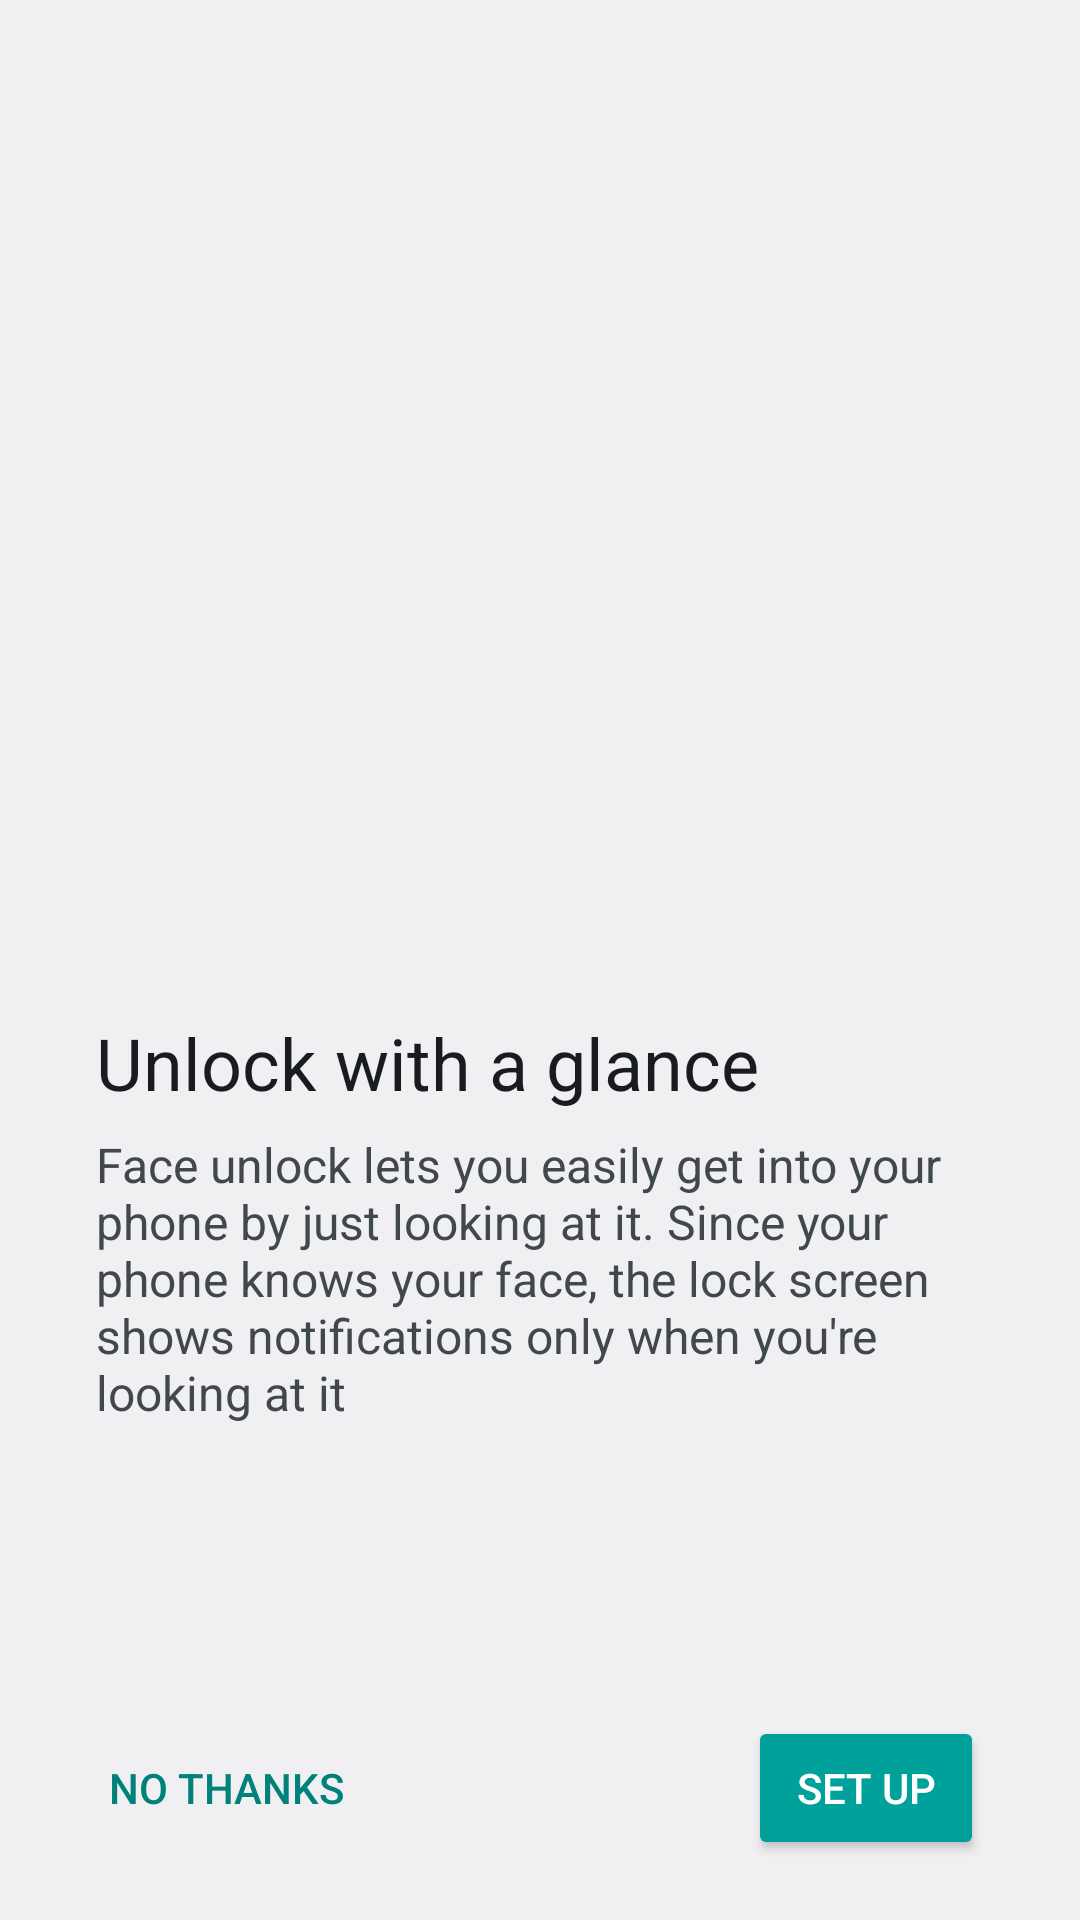

The Android layout XML behind this screen, and the referenced resources:
<!-- AndroidManifest.xml: activity theme SettingsTheme -->
<!-- res/layout/face_value_prop.xml -->
<?xml version="1.0" encoding="utf-8"?>
<LinearLayout xmlns:android="http://schemas.android.com/apk/res/android"
    android:layout_width="fill_parent"
    android:layout_height="fill_parent"
    android:orientation="vertical">

    <ScrollView
        android:id="@id/sv_root"
        android:layout_width="fill_parent"
        android:layout_height="0.0dip"
        android:layout_weight="1.0">

        <RelativeLayout
            android:layout_width="fill_parent"
            android:layout_height="fill_parent"
            android:paddingStart="@dimen/page_padding_left"
            android:paddingEnd="@dimen/page_padding_right">

            <FrameLayout
                android:id="@+id/fl_anime"
                android:layout_width="fill_parent"
                android:layout_height="@dimen/help_video_height"
                android:layout_below="@id/iv_top_icon">

                <TextureView
                    android:id="@+id/video"
                    android:layout_width="@dimen/help_video_width"
                    android:layout_height="wrap_content"
                    android:layout_gravity="center_horizontal" />
            </FrameLayout>

            <TextView
                android:id="@+id/tv_header_2"
                android:layout_width="wrap_content"
                android:layout_height="wrap_content"
                android:layout_below="@id/fl_anime"
                android:layout_marginTop="@dimen/setup_header_margin_top"
                android:fontFamily="sans-serif"
                android:text="@string/facelock_setup_notification_title"
                android:textColor="?android:textColorPrimary"
                android:textSize="@dimen/setup_header_text_size" />

            <TextView
                android:layout_width="fill_parent"
                android:layout_height="wrap_content"
                android:layout_below="@id/tv_header_2"
                android:layout_marginTop="@dimen/setup_summary_margin_top"
                android:text="@string/face_value_prop_summary"
                android:textAppearance="@android:style/TextAppearance.Material.Subhead"
                android:textColor="?android:textColorSecondary" />
        </RelativeLayout>
    </ScrollView>

    <LinearLayout
        android:layout_width="fill_parent"
        android:layout_height="wrap_content"
        android:paddingStart="@dimen/page_padding_left_20"
        android:paddingTop="5.0dip"
        android:paddingEnd="@dimen/page_padding_right"
        android:paddingBottom="20.0dip">

        <LinearLayout
            android:layout_width="0.0dip"
            android:layout_height="wrap_content"
            android:layout_weight="1.0">

            <Button
                android:id="@+id/vp_cancel"
                style="@style/SuwGlifButton.Secondary"
                android:layout_width="wrap_content"
                android:layout_height="wrap_content"
                android:text="@string/face_value_prop_cancel" />
        </LinearLayout>

        <LinearLayout
            android:layout_width="0.0dip"
            android:layout_height="wrap_content"
            android:layout_weight="1.0"
            android:gravity="end">

            <Button
                android:id="@+id/vp_next"
                style="@style/SuwGlifButton.Primary"
                android:layout_width="wrap_content"
                android:layout_height="wrap_content"
                android:text="@string/face_value_prop_next" />
        </LinearLayout>
    </LinearLayout>
</LinearLayout>
<!-- resources referenced by this layout -->
<resources>
  <dimen name="help_video_height">330.0dip</dimen>
  <dimen name="help_video_width">330.0dip</dimen>
  <dimen name="page_padding_left">32.0dip</dimen>
  <dimen name="page_padding_left_20">20.0dip</dimen>
  <dimen name="page_padding_right">32.0dip</dimen>
  <dimen name="setup_header_margin_top">8.0dip</dimen>
  <dimen name="setup_header_text_size">24.0sp</dimen>
  <dimen name="setup_summary_margin_top">7.0dip</dimen>
  <string name="face_value_prop_cancel">No, Thanks</string>
  <string name="face_value_prop_next">Set Up</string>
  <string name="face_value_prop_summary">"Face unlock lets you easily get into your phone by just looking at it. Since your phone knows your face, the lock screen shows notifications only when you're looking at it"</string>
  <string name="facelock_setup_notification_title">Unlock with a glance</string>
  <style name="SuwGlifButton.Primary" parent="@android:style/Widget.Material.Button.Colored">
          <item name="android:buttonStyle">@style/SuwGlifButton.Primary</item>
          <item name="android:textColor">@android:color/white</item>
          <item name="android:background">@drawable/bg_btn_next</item>
          <item name="android:paddingLeft">@dimen/suw_glif_button_padding</item>
          <item name="android:paddingRight">@dimen/suw_glif_button_padding</item>
          <item name="android:minWidth">0.0dip</item>
      </style>
  <style name="SuwGlifButton.Secondary" parent="@android:style/Widget.Material.Button.Borderless.Colored">
          <item name="android:theme">@style/SuwGlifButton.Secondary</item>
          <item name="android:buttonStyle">@style/SuwGlifButton.Secondary</item>
          <item name="android:textColor">@color/theme_color</item>
          <item name="android:paddingLeft">@dimen/suw_glif_button_padding</item>
          <item name="android:paddingRight">@dimen/suw_glif_button_padding</item>
          <item name="android:minWidth">0.0dip</item>
          <item name="android:colorControlHighlight">@color/suw_flat_button_highlight</item>
      </style>
  <style name="SettingsTheme" parent="@android:style/Theme.DeviceDefault.Settings">
          <item name="android:windowNoTitle">true</item>
          <item name="android:colorPrimary">@color/theme_color</item>
          <item name="android:colorPrimaryDark">@color/theme_color</item>
          <item name="android:colorSecondary">@color/theme_color</item>
      </style>
  <dimen name="suw_glif_button_padding">16.0dip</dimen>
  <color name="theme_color">#ff00817a</color>
  <color name="suw_flat_button_highlight">#1f000000</color>
  <dimen name="button_inset_horizontal_material">4.0dip</dimen>
  <dimen name="button_inset_vertical_material">6.0dip</dimen>
  <color name="parasailing_500">#ff00a09b</color>
  <dimen name="control_corner_material">2.0dip</dimen>
  <dimen name="button_padding_vertical_material">4.0dip</dimen>
  <dimen name="button_padding_horizontal_material">8.0dip</dimen>
</resources>
